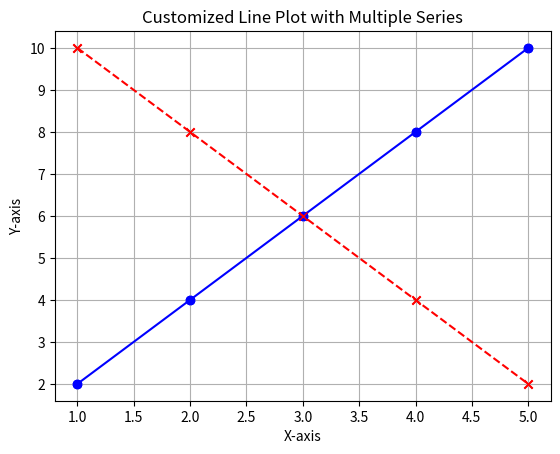

Python code for this plot:
# import matplotlib.pyplot as plt
# import numpy as np

# def plot_graph(x, y, title, xlabel, ylabel):
#     plt.figure(figsize=(10, 5))
#     plt.plot(x, y, marker='o')
#     plt.title(title)
#     plt.xlabel(xlabel)
#     plt.ylabel(ylabel)
#     plt.grid()
#     plt.show()

# # function call
# x = [1, 2, 3, 4]
# y = [10, 20, 15, 25]

# plot_graph(x, y, "Sample Graph", "X Axis", "Y Axis")

# import matplotlib.pyplot as plt

# x = [1, 2, 3, 4, 5]
# y1 = [1, 4, 9, 16, 25]
# y2 = [25, 20, 15, 10, 5]

# plt.plot(x, y1, label='y = x^2', color='green', linestyle='--', marker='o')
# plt.plot(x, y2, label='y = 30 - x^2', color='red', linestyle='-', marker='x')

# plt.grid(True)

# plt.xlabel('X-axis')
# plt.ylabel('Y-axis')
# plt.title('Customized Line Plot with Multiple Series')

# plt.legend()
# plt.savefig('all_features_plot.png')
# plt.show()

# import matplotlib.pyplot as plt

# x = [1, 2, 3, 4, 5]
# y = [2, 4, 6, 8, 10]

# plt.scatter(x, y, color='blue', marker='x')

# plt.xlabel('X-axis')
# plt.ylabel('Y-axis')
# plt.title('Simple Scatter Plot')

# plt.show()

# import matplotlib.pyplot as plt 
# import numpy as np      
# days = np.array(['mon', 'tue', 'wed', 'thu', 'fri'])
# temperature = np.array([30, 32, 28, 35, 31])        
# plt.plot(days, temperature, marker='o', linestyle='-', color='b')
# plt.title('Temperature Over 5 Days')        
# plt.xlabel('Day')
# plt.ylabel('Temperature (°C)')  
# plt.show()

# import matplotlib.pyplot as plt
# import numpy as np

# x = np.array([1, 2, 3, 4])   
# y = x * 2                

# plt.plot(x, y)
# plt.show()

# import matplotlib.pyplot as plt
# import numpy as np  
# x = np.array([1, 2, 3, 4])
# y= np.array([2, 4, 6, 8])
# plt.plot(x, y, marker='o', linestyle='-', color='purple')   
# plt.title('Line Plot Example')
# plt.xlabel('X-axis')    
# plt.ylabel('Y-axis')
# plt.grid()  
# plt.show() 

# circle graph 
# import matplotlib.pyplot as plt     
# labels = ['A', 'B', 'C', 'D']
# sizes = [15, 30, 45, 10]    
# plt.pie(sizes, labels=labels, autopct='%1.1f%%', startangle=140)
# plt.axis('equal')
# plt.title('Sample Pie Chart')
# plt.show()

# import matplotlib.pyplot as plt
# import numpy as np  
# fruits = ['Apple', 'Banana', 'Cherry', 'Date']
# quantities = [10, 15, 7, 12]    
# plt.bar(fruits, quantities, color=['red', 'yellow', 'pink', 'brown'])
# plt.title('Fruit Quantities')       
# plt.xlabel('Fruits')
# plt.ylabel('Quantities')    
# plt.show()
 

# import matplotlib.pyplot as plt
# import numpy as np  
# digital_coins = ['Bitcoin', 'Ethereum', 'Ripple', 'Litecoin','Ruppe']
# values = [50000, 3000, 1, 2000, 500]  
# plt.bar(digital_coins, values, color=['orange', 'blue', 'green', 'gray','brown'])
# plt.title('Digital Coin Values')        
# plt.xlabel('Digital Coins')
# plt.ylabel('Values (USD)')  
# plt.show()

# import numpy as np 
# import matplotlib.pyplot as plt 

# barWidth = 0.25
# fig = plt.subplots(figsize =(12, 8)) 

# IT = [12, 30, 1, 8, 22] 
# ECE = [28, 6, 16, 5, 10] 
# CSE = [29, 3, 24, 25, 17] 

# br1 = np.arange(len(IT)) 
# br2 = [x + barWidth for x in br1] 
# br3 = [x + barWidth for x in br2] 

# plt.bar(br1, IT, color ='r', width = barWidth, 
#         edgecolor ='grey', label ='IT') 
# plt.bar(br2, ECE, color ='g', width = barWidth, 
#         edgecolor ='grey', label ='ECE') 
# plt.bar(br3, CSE, color ='b', width = barWidth, 
#         edgecolor ='grey', label ='CSE') 

# plt.xlabel('Branch', fontweight ='bold', fontsize = 15) 
# plt.ylabel('Students passed', fontweight ='bold', fontsize = 15) 
# plt.xticks([r + barWidth for r in range(len(IT))], 
#         ['2015', '2016', '2017', '2018', '2019'])

# plt.legend()
# plt.show()

# import matplotlib.pyplot as plt
# import numpy as np
# x= np.array([1, 2, 3, 4, 5])
# y= np.array([2, 4, 6, 8, 10])
# plt.scatter(x, y, color='blue', marker='x')
# plt.xlabel('X-axis')    
# plt.ylabel('Y-axis')
# plt.title('Simple Scatter Plot')    
# plt.grid()
# plt.show()

import matplotlib.pyplot as plt
import numpy as np  
x1 = np.array([1, 2, 3, 4, 5])
y1 = np.array([2, 4, 6, 8, 10])
x2 = np.array([1, 2, 3, 4, 5    ])
y2 = np.array([10, 8, 6, 4, 2])
plt.plot(x1, y1, label='y = 2x', color='blue', linestyle='-', marker='o')
plt.plot(x2, y2, label='y = 12 - 2x', color='red', linestyle='--', marker='x')
plt.grid(True)  
plt.xlabel('X-axis')
plt.ylabel('Y-axis')    
plt.title('Customized Line Plot with Multiple Series')  
plt.scatter(x1, y1, color='blue', marker='o')
plt.scatter(x2, y2, color='red', marker='x')      
plt.show()
